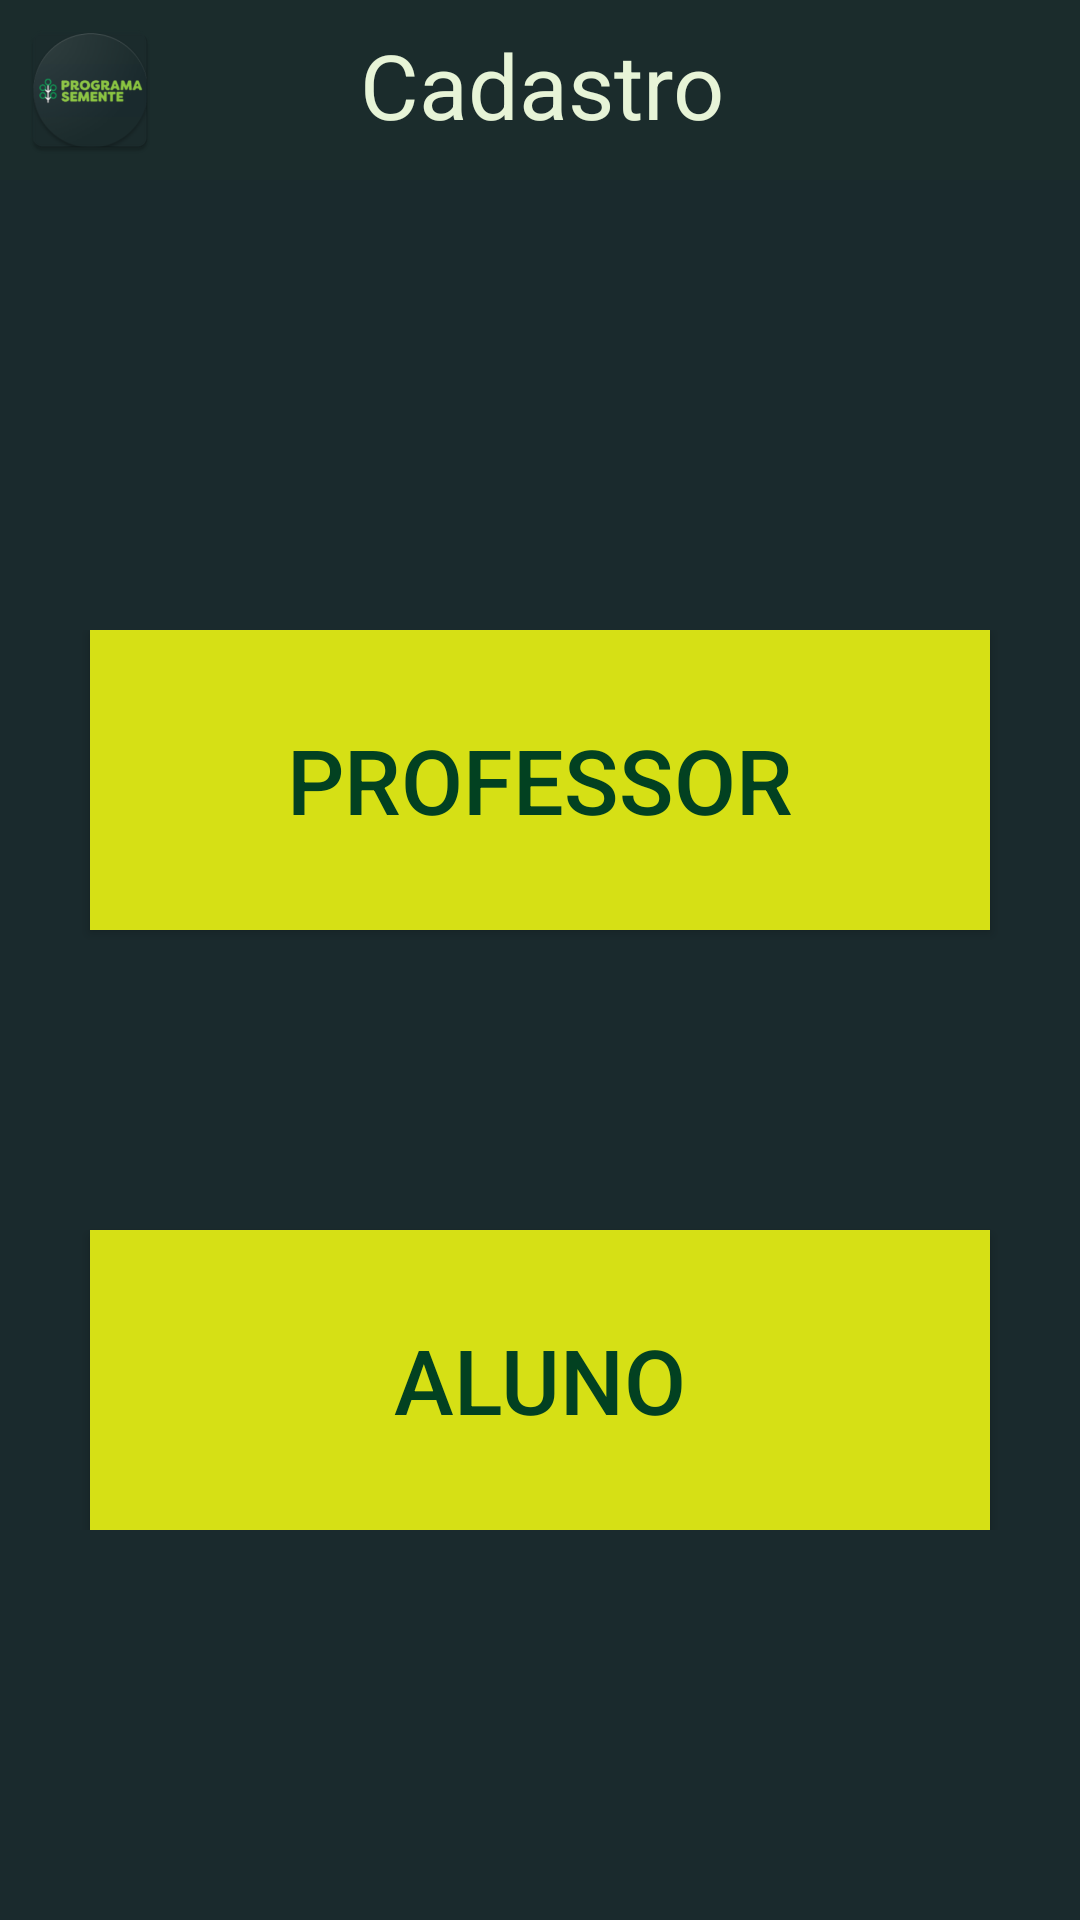

The Android layout XML behind this screen, and the referenced resources:
<!-- AndroidManifest.xml: application theme Theme.AppCompat.DayNight.NoActionBar -->
<!-- res/layout/activity_home_register.xml -->
<?xml version="1.0" encoding="utf-8"?>
<LinearLayout xmlns:android="http://schemas.android.com/apk/res/android"
    xmlns:app="http://schemas.android.com/apk/res-auto"
    xmlns:tools="http://schemas.android.com/tools"
    android:orientation="vertical"
    android:background="#1A2A2D"
    android:layout_height="match_parent"
    android:layout_width="match_parent">

    <RelativeLayout
        android:layout_width="match_parent"
        android:layout_height="60dp"
        android:layout_alignParentTop="true"
        android:background="#1b2c2c"
        tools:ignore="MissingConstraints">
        <ImageButton
            android:id="@+id/button_home"
            android:layout_width="60dp"
            android:layout_height="60dp"
            android:src="@mipmap/ic_launcher"
            android:background="#1b2c2c" />

        <TextView
            android:layout_width="300dp"
            android:layout_height="match_parent"
            android:layout_centerHorizontal="true"
            android:text="Cadastro"
            android:textColor="#e7f4d7"
            android:textSize="30sp"
            android:paddingLeft="90dp"
            android:paddingTop="8dp"/>

    </RelativeLayout>

    <RelativeLayout
        android:layout_width="match_parent"
        android:layout_height="300dp"
        android:layout_marginTop="150dp">

        <Button
            android:id="@+id/button_student"
            android:layout_width="300dp"
            android:layout_height="100dp"
            android:layout_centerHorizontal="true"
            android:layout_marginTop="200dp"
            android:text="Aluno"
            android:textColor="#024121"
            android:textSize="30sp"
            android:background="#d6e015"></Button>

        <Button
            android:id="@+id/button_professor"
            android:layout_width="300dp"
            android:layout_height="100dp"
            android:layout_centerHorizontal="true"
            android:layout_marginTop="0dp"
            android:text="Professor"
            android:textColor="#024121"
            android:textSize="30sp"
            android:background="#d6e015"></Button>


    </RelativeLayout>


</LinearLayout>
<!-- resources referenced by this layout -->
<resources>
  <!-- mipmap ic_launcher: png bitmap (mipmap-hdpi, 1977 bytes) -->
</resources>
